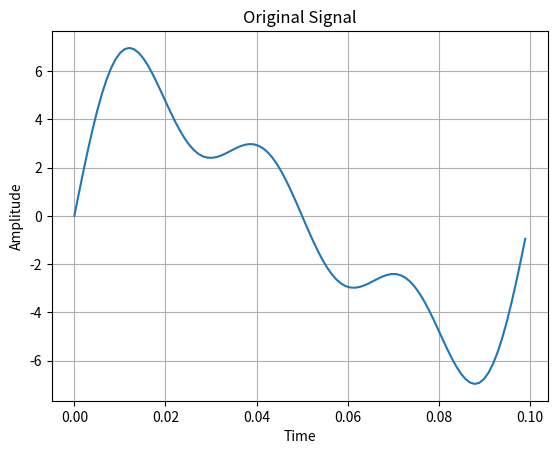
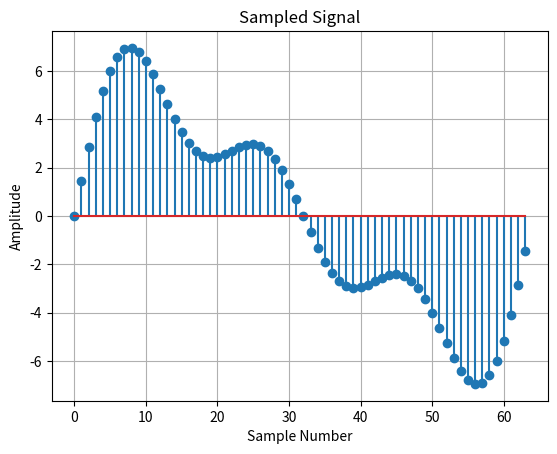
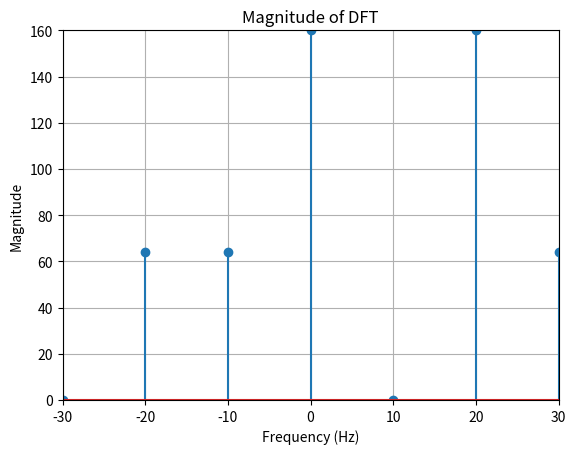

These charts were generated, in order, by the following Python code:
import numpy as np
import matplotlib.pyplot as plt

# Define signal parameters
Fa = 10
T = 1 / Fa
t = np.arange(0, T, T / 99)
y = 5 * np.sin(2 * np.pi * Fa * t) + 2 * np.sin(2 * np.pi * 2 * Fa * t) + 2 * np.sin(2 * np.pi * 3 * Fa * t)

# Plot the original signal
plt.figure(1)
plt.plot(t, y)
plt.xlabel('Time')
plt.ylabel('Amplitude')
plt.title('Original Signal')
plt.grid(True)

# Define sampling parameters
Fs = 640
Ts = 1 / Fs
N = int(T / Ts)
n = np.arange(N)
yy = 5 * np.sin(2 * np.pi * Fa * n * Ts) + 2 * np.sin(2 * np.pi * 2 * Fa * n * Ts) + 2 * np.sin(2 * np.pi * 3 * Fa * n * Ts)

# Plot the sampled signal
plt.figure(2)
plt.stem(n, yy)
plt.xlabel('Sample Number')
plt.ylabel('Amplitude')
plt.title('Sampled Signal')
plt.grid(True)

# Compute and plot the DFT
b = []
for k in range(N):
    h = []
    for n in range(N):
        ff = yy[n] * np.exp(-1j * 2 * np.pi * (k - 1 - (N / 2)) * (n - 1 - (N / 2)) / N)
        h.append(ff)
    p = sum(h)
    b.append(p)

plt.figure(4)
f = Fs * np.arange(-N / 2, N / 2) / N
plt.stem(f, np.abs(b))
plt.axis([-30, 30, 0, 160])
plt.xlabel('Frequency (Hz)')
plt.ylabel('Magnitude')
plt.title('Magnitude of DFT')
plt.grid(True)

plt.show()
